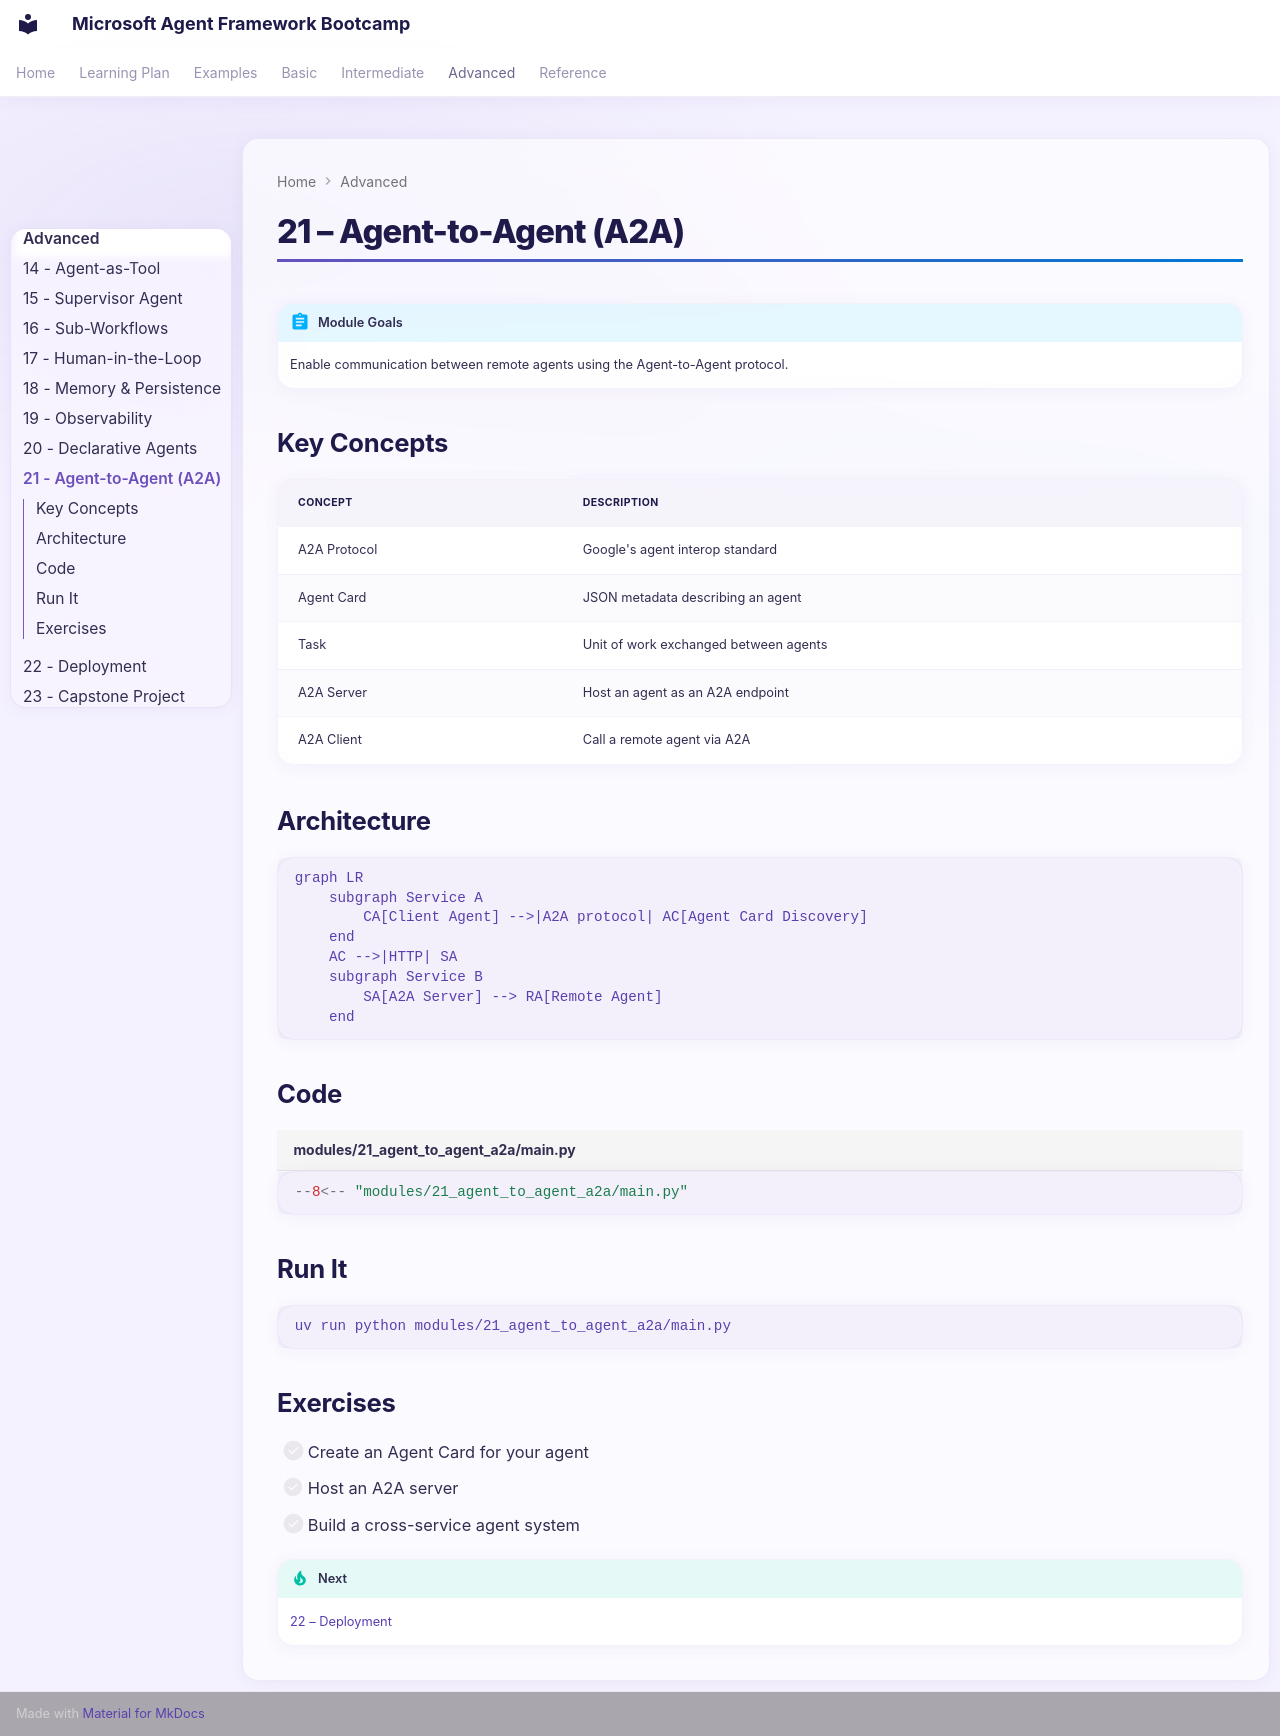

repository: Rajkumar-21/Microsoft-AgentFramework-Bootcamp · page: advanced/21-agent-to-agent/index.html · generator: mkdocs

# 21 – Agent-to-Agent (A2A)

!!! abstract "Module Goals"
    Enable communication between remote agents using the Agent-to-Agent protocol.

## Key Concepts

| Concept | Description |
|---------|-------------|
| A2A Protocol | Google's agent interop standard |
| Agent Card | JSON metadata describing an agent |
| Task | Unit of work exchanged between agents |
| A2A Server | Host an agent as an A2A endpoint |
| A2A Client | Call a remote agent via A2A |

## Architecture

```mermaid
graph LR
    subgraph Service A
        CA[Client Agent] -->|A2A protocol| AC[Agent Card Discovery]
    end
    AC -->|HTTP| SA
    subgraph Service B
        SA[A2A Server] --> RA[Remote Agent]
    end
```

## Code

```python title="modules/21_agent_to_agent_a2a/main.py"
--8<-- "modules/21_agent_to_agent_a2a/main.py"
```

## Run It

```bash
uv run python modules/21_agent_to_agent_a2a/main.py
```

## Exercises

- [ ] Create an Agent Card for your agent
- [ ] Host an A2A server
- [ ] Build a cross-service agent system

!!! tip "Next"
    [22 – Deployment](22-deployment.md)
